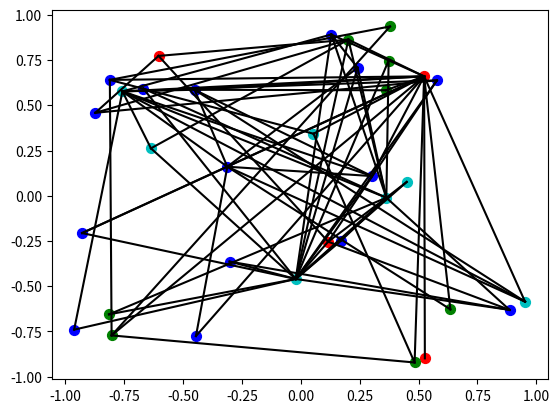

Recreate this plot in Python.
# coding: utf-8
# 图的可视化

import numpy as np
import matplotlib.pyplot as plt
import networkx as nx

# 1. import data
n, c = 34, 4
labels = np.random.randint(0,4, size=(n,))
pos = np.random.uniform(-1,1, size=(n,2))

# 2. draw point

g = lambda li, idx: pos[li, ][:, idx]
f = lambda x: np.argwhere(labels==x).ravel().tolist()

plt.scatter(g(f(0),0), g(f(0), 1), color='r', s=50)
plt.scatter(g(f(1),0), g(f(1), 1), color='g', s=50)
plt.scatter(g(f(2),0), g(f(2), 1), color='b', s=50)
plt.scatter(g(f(3),0), g(f(3), 1), color='c', s=50)

# 3. draw edges
edges = nx.karate_club_graph().edges
for edge in edges:
    point1 = pos[edge[0]]
    point2 = pos[edge[1]]
    plt.plot([point1[0], point2[0]], [point1[1], point2[1]], color='k')

plt.show()
